Run: headless pygame with SDL's dummy video driver; simulated clock (each Clock.tick advances the game by its frame time, no real sleeping); random seed 0; keys injected as events and as key.get_pressed() state; no mouse input; restart key C tapped at the start of phases 3 and 4.
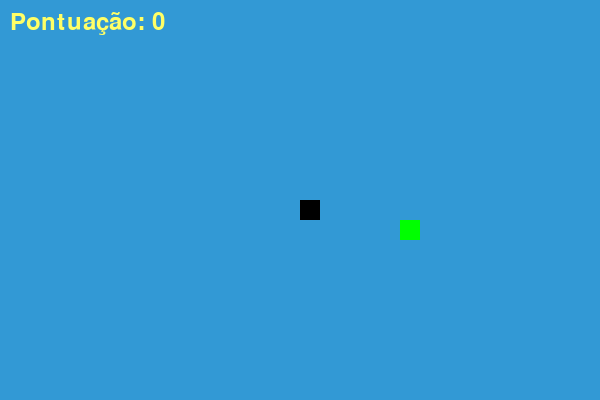
Frame 1 of 4 · flips 1–60 · no input
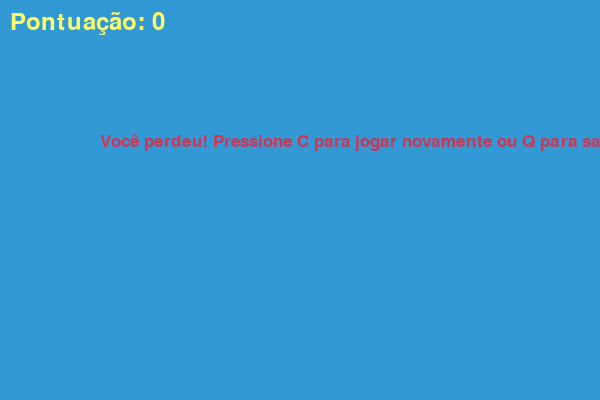
Frame 2 of 4 · flips 61–180 · tapped SPACE, RETURN · held RIGHT (→), D
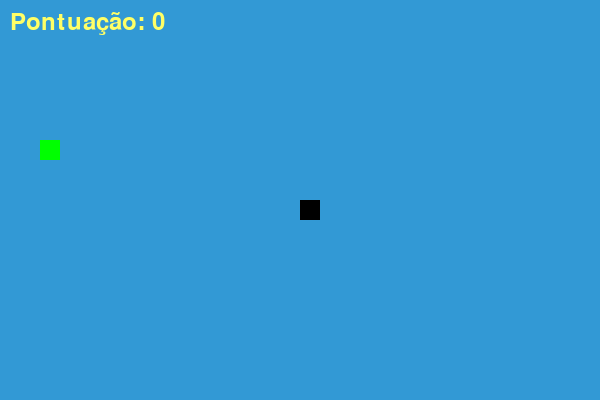
Frame 3 of 4 · flips 181–300 · tapped C · held DOWN (↓), S
Frame 4 of 4 · flips 301–420 · tapped C · held LEFT (←), A, UP (↑), W · screen same as frame 2, image omitted

The pygame program that drew these frames:

# import pygame
# import random

# # Inicializar
# pygame.init()
# LARGURA, ALTURA = 800, 400
# tela = pygame.display.set_mode((LARGURA, ALTURA))
# pygame.display.set_caption("Dino Runner")
# relogio = pygame.time.Clock()

# # Cores
# PRETO = (0, 0, 0)
# BRANCO = (255, 255, 255)
# VERDE = (0, 255, 0)

# # Dino
# dino = pygame.Rect(50, 300, 50, 50)      
# gravidade = 0
# pulo = False

# # Obstáculos
# obstaculos = []
# tempo_obstaculo = 0

# # Loop principal
# rodando = True
# while rodando:
#     relogio.tick(60)
#     tela.fill(BRANCO)

#     # Eventos
#     for evento in pygame.event.get():
#         if evento.type == pygame.QUIT:
#             rodando = False

#     # Pulo
#     teclas = pygame.key.get_pressed()
#     if teclas[pygame.K_SPACE] and not pulo:
#         gravidade = -15
#         pulo = True

#     gravidade += 1
#     dino.y += gravidade
#     if dino.y >= 300:
#         dino.y = 300
#         pulo = False

#     # Obstáculos
#     tempo_obstaculo += 1
#     if tempo_obstaculo > 90:
#         obstaculo = pygame.Rect(800, 320, 40, 40)
#         obstaculos.append(obstaculo)
#         tempo_obstaculo = 0

#     for obs in obstaculos[:]:
#         obs.x -= 10
#         if obs.x < -50:
#             obstaculos.remove(obs)
#         if dino.colliderect(obs):
#             print("Game Over")
#             rodando = False

#     # Desenhar
#     pygame.draw.rect(tela, VERDE, dino)
#     for obs in obstaculos:
#         pygame.draw.rect(tela, PRETO, obs)

#     pygame.display.flip()

# pygame.quit()




import pygame
import time
import random


codigo_secreto = 12345678


# Inicialização do pygame
pygame.init()

# Definindo as cores
branco = (255, 255, 255)
amarelo = (255, 255, 102)
preto = (0, 0, 0)
vermelho = (213, 50, 80)
verde = (0, 255, 0)
azul = (50, 153, 213)

# Dimensões da tela
largura = 600
altura = 400

# Tamanho do bloco da cobra e velocidade
tamanho_bloco = 20
velocidade = 10

# Fonte
fonte = pygame.font.SysFont("bahnschrift", 25)
placar_fonte = pygame.font.SysFont("comicsansms", 35)

# Cria a janela
tela = pygame.display.set_mode((largura, altura))
pygame.display.set_caption('Jogo da Cobrinha')

# Função do placar
def mostrar_pontuacao(pontos):
    valor = placar_fonte.render(f"Pontuação: {pontos}", True, amarelo)
    tela.blit(valor, [10, 10])

# Função da cobra
def desenhar_cobra(tamanho_bloco, lista_cobra):
    for x in lista_cobra:
        pygame.draw.rect(tela, preto, [x[0], x[1], tamanho_bloco, tamanho_bloco])

# Mensagem final
def mensagem_final(msg, cor):
    texto = fonte.render(msg, True, cor)
    tela.blit(texto, [largura / 6, altura / 3])

# Loop principal
def gameLoop():
    fim_de_jogo = False
    game_over = False

    x = largura / 2
    y = altura / 2
    x_mudanca = 0
    y_mudanca = 0

    lista_cobra = []
    comprimento_cobra = 1

    comida_x = round(random.randrange(0, largura - tamanho_bloco) / 20.0) * 20.0
    comida_y = round(random.randrange(0, altura - tamanho_bloco) / 20.0) * 20.0

    clock = pygame.time.Clock()

    while not fim_de_jogo:

        while game_over:
            tela.fill(azul)
            mensagem_final("Você perdeu! Pressione C para jogar novamente ou Q para sair", vermelho)
            mostrar_pontuacao(comprimento_cobra - 1)
            pygame.display.update()

            for event in pygame.event.get():
                if event.type == pygame.KEYDOWN:
                    if event.key == pygame.K_q:
                        fim_de_jogo = True
                        game_over = False
                    if event.key == pygame.K_c:
                        gameLoop()

        for event in pygame.event.get():
            if event.type == pygame.QUIT:
                fim_de_jogo = True
            if event.type == pygame.KEYDOWN:
                if event.key == pygame.K_LEFT:
                    x_mudanca = -tamanho_bloco
                    y_mudanca = 0
                elif event.key == pygame.K_RIGHT:
                    x_mudanca = tamanho_bloco
                    y_mudanca = 0
                elif event.key == pygame.K_UP:
                    y_mudanca = -tamanho_bloco
                    x_mudanca = 0
                elif event.key == pygame.K_DOWN:
                    y_mudanca = tamanho_bloco
                    x_mudanca = 0

        if x >= largura or x < 0 or y >= altura or y < 0:
            game_over = True

        x += x_mudanca
        y += y_mudanca
        tela.fill(azul)
        pygame.draw.rect(tela, verde, [comida_x, comida_y, tamanho_bloco, tamanho_bloco])
        corpo_cobra = []
        corpo_cobra.append(x)
        corpo_cobra.append(y)
        lista_cobra.append(corpo_cobra)

        if len(lista_cobra) > comprimento_cobra:
            del lista_cobra[0]

        for bloco in lista_cobra[:-1]:
            if bloco == corpo_cobra:
                game_over = True

        desenhar_cobra(tamanho_bloco, lista_cobra)
        mostrar_pontuacao(comprimento_cobra - 1)

        pygame.display.update()

        if x == comida_x and y == comida_y:
            comida_x = round(random.randrange(0, largura - tamanho_bloco) / 20.0) * 20.0
            comida_y = round(random.randrange(0, altura - tamanho_bloco) / 20.0) * 20.0
            comprimento_cobra += 1

        clock.tick(velocidade)

    pygame.quit()
    quit()

# Executa o jogo
gameLoop()
